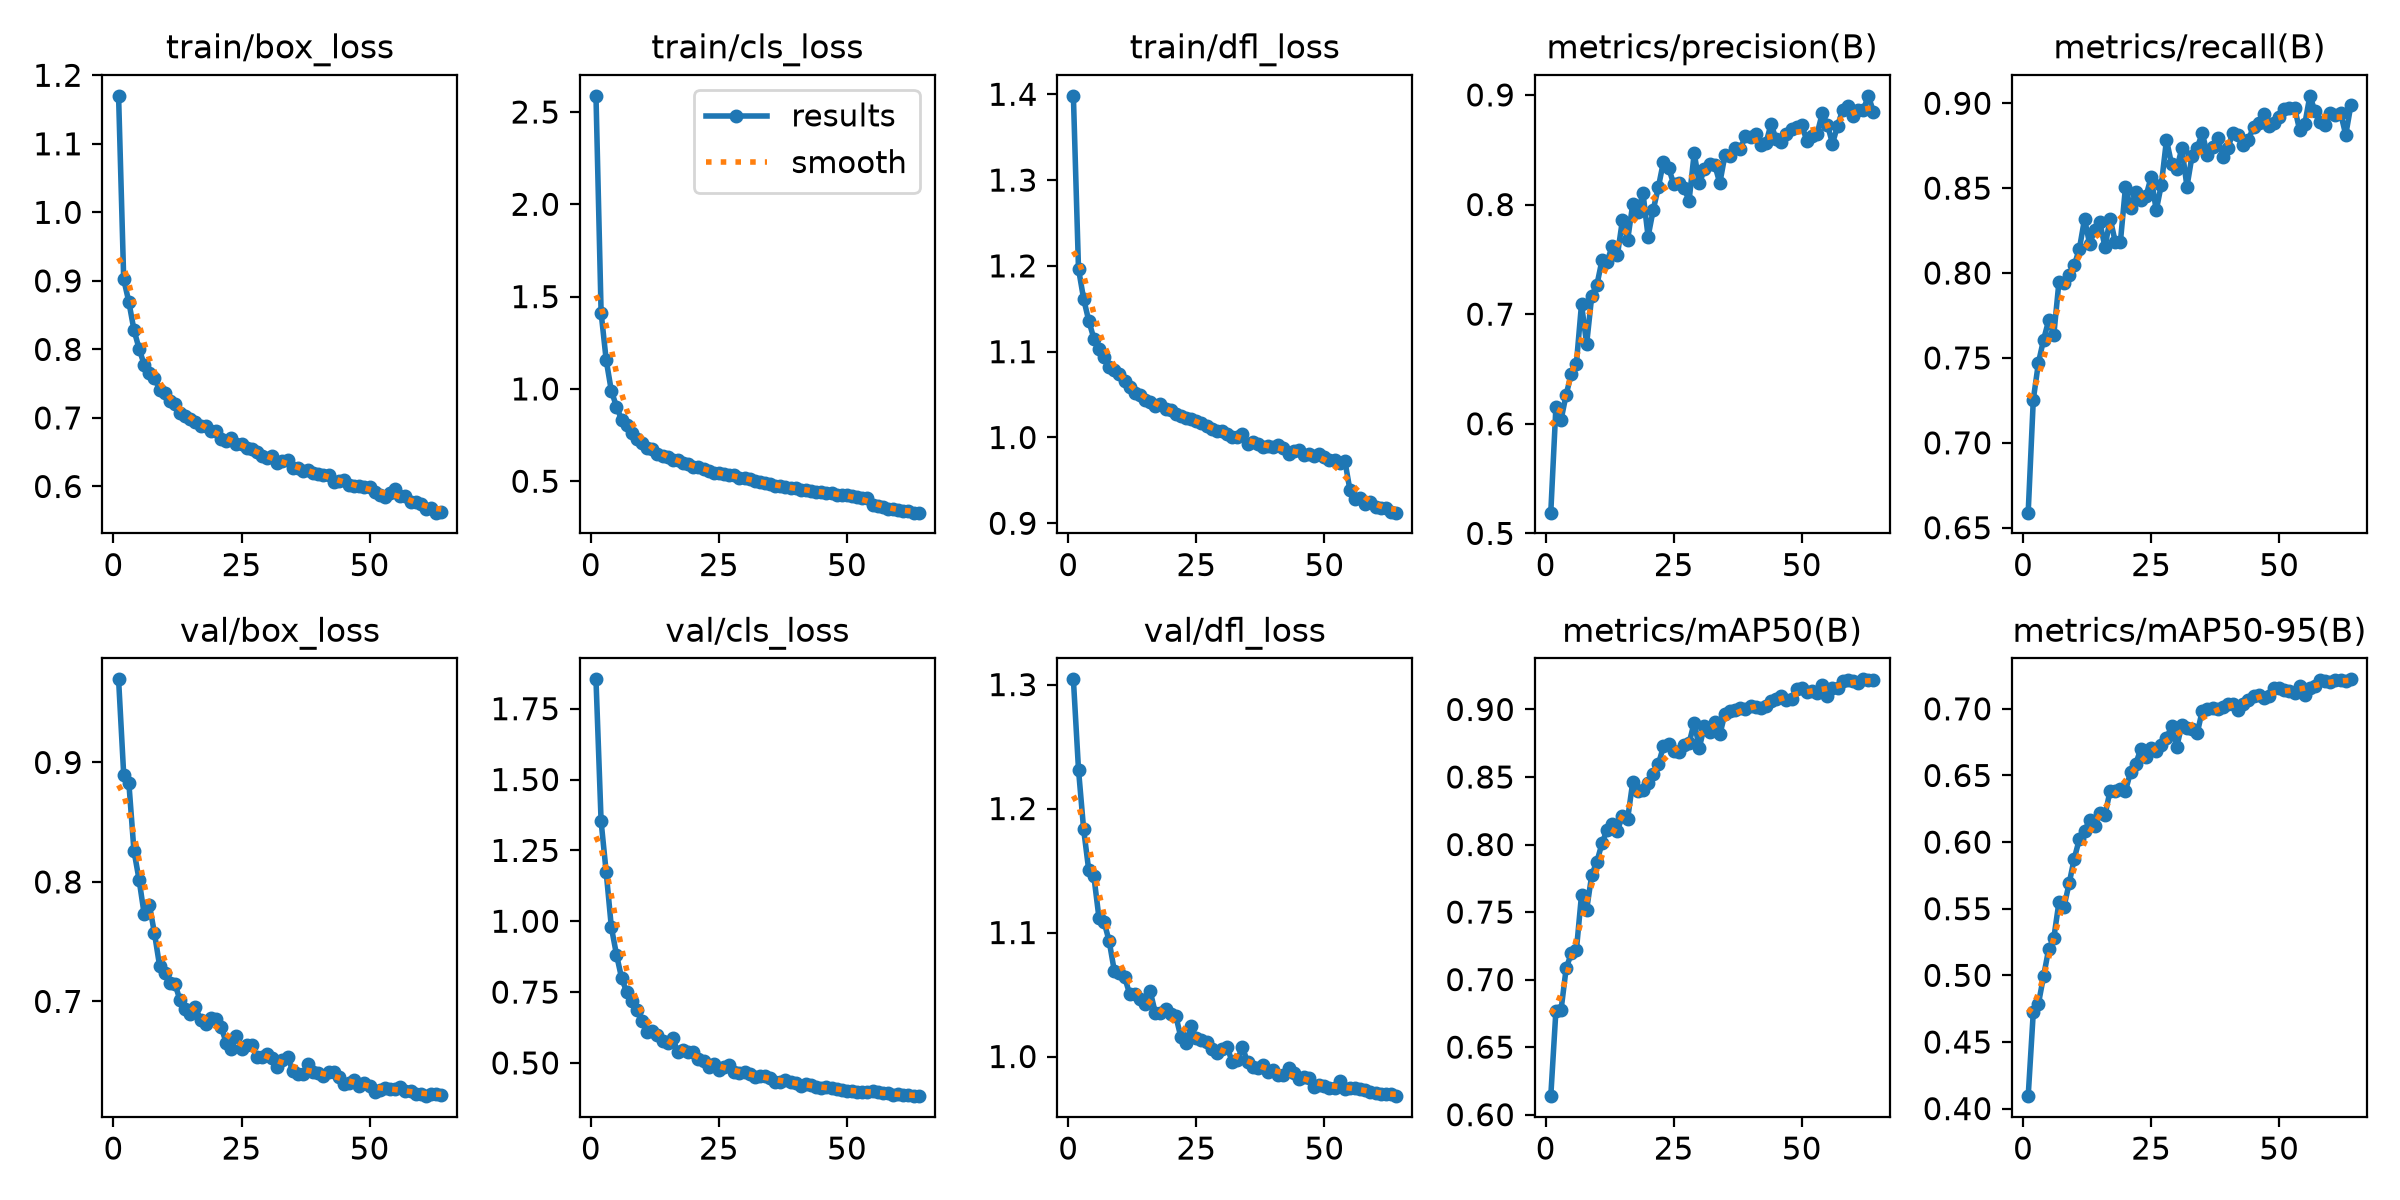

Source data for this figure (header and first rows):
epoch, time, train/box_loss, train/cls_loss, train/dfl_loss, metrics/precision(B), metrics/recall(B), metrics/mAP50(B), metrics/mAP50-95(B), val/box_loss, val/cls_loss, val/dfl_loss, lr/pg0, lr/pg1, lr/pg2
1, 100, 1.17, 2.588, 1.398, 0.5189, 0.6589, 0.6137, 0.4093, 0.9696, 1.854, 1.304, 0.0001447, 0.0001447, 0.0001447
2, 413.9, 0.9025, 1.413, 1.197, 0.6152, 0.7255, 0.6768, 0.4725, 0.8899, 1.352, 1.231, 0.0002853, 0.0002853, 0.0002853
3, 778.3, 0.8695, 1.155, 1.162, 0.6035, 0.7471, 0.6773, 0.4787, 0.8832, 1.172, 1.183, 0.0004213, 0.0004213, 0.0004213
4, 1142, 0.8285, 0.9896, 1.136, 0.6265, 0.7607, 0.7083, 0.4991, 0.8261, 0.9792, 1.15, 0.0004148, 0.0004148, 0.0004148
5, 1546, 0.8012, 0.9045, 1.115, 0.6455, 0.7721, 0.7194, 0.5197, 0.8019, 0.8824, 1.145, 0.0004081, 0.0004081, 0.0004081
6, 1963, 0.7776, 0.8335, 1.103, 0.655, 0.7636, 0.7218, 0.5279, 0.773, 0.7999, 1.112, 0.0004014, 0.0004014, 0.0004014
7, 2374, 0.7657, 0.8022, 1.094, 0.7091, 0.7945, 0.7627, 0.5547, 0.781, 0.75, 1.109, 0.0003946, 0.0003946, 0.0003946
8, 2787, 0.7589, 0.7634, 1.083, 0.6727, 0.794, 0.7517, 0.5516, 0.7572, 0.72, 1.093, 0.0003879, 0.0003879, 0.0003879
9, 3199, 0.7408, 0.7303, 1.078, 0.7167, 0.7988, 0.7774, 0.5691, 0.73, 0.6858, 1.069, 0.0003812, 0.0003812, 0.0003812
10, 3612, 0.7367, 0.7059, 1.074, 0.7266, 0.8046, 0.7873, 0.5876, 0.7236, 0.6486, 1.067, 0.0003744, 0.0003744, 0.0003744
11, 4034, 0.7244, 0.6818, 1.065, 0.7492, 0.8143, 0.8008, 0.6024, 0.7153, 0.6108, 1.064, 0.0003677, 0.0003677, 0.0003677
12, 4450, 0.7209, 0.6742, 1.059, 0.7475, 0.8318, 0.8111, 0.6082, 0.715, 0.6138, 1.05, 0.000361, 0.000361, 0.000361
13, 4862, 0.7079, 0.6488, 1.051, 0.7625, 0.8172, 0.8155, 0.6166, 0.7008, 0.6002, 1.051, 0.0003543, 0.0003543, 0.0003543
14, 5274, 0.7028, 0.6366, 1.049, 0.7536, 0.8256, 0.8101, 0.6121, 0.6938, 0.5773, 1.046, 0.0003475, 0.0003475, 0.0003475
15, 5688, 0.6985, 0.6306, 1.044, 0.7861, 0.8298, 0.8214, 0.6216, 0.6892, 0.5702, 1.043, 0.0003408, 0.0003408, 0.0003408
16, 6108, 0.6939, 0.6161, 1.041, 0.7675, 0.8152, 0.8189, 0.6203, 0.6952, 0.5866, 1.053, 0.0003341, 0.0003341, 0.0003341
17, 6522, 0.6881, 0.6134, 1.037, 0.8004, 0.8321, 0.8461, 0.6387, 0.6846, 0.5372, 1.035, 0.0003273, 0.0003273, 0.0003273
18, 6945, 0.6876, 0.5975, 1.039, 0.7932, 0.8184, 0.8396, 0.6382, 0.6811, 0.5456, 1.035, 0.0003206, 0.0003206, 0.0003206
19, 7365, 0.6802, 0.5942, 1.033, 0.8104, 0.8182, 0.8406, 0.6397, 0.6862, 0.5388, 1.038, 0.0003139, 0.0003139, 0.0003139
20, 7786, 0.6806, 0.5796, 1.032, 0.7708, 0.8508, 0.8459, 0.6385, 0.6855, 0.5397, 1.034, 0.0003072, 0.0003072, 0.0003072
21, 8220, 0.6696, 0.5761, 1.027, 0.7951, 0.8382, 0.8522, 0.6528, 0.6789, 0.5152, 1.033, 0.0003004, 0.0003004, 0.0003004
22, 8643, 0.666, 0.5663, 1.025, 0.8157, 0.8479, 0.8594, 0.6587, 0.6655, 0.5078, 1.015, 0.0002937, 0.0002937, 0.0002937
23, 9069, 0.6708, 0.5561, 1.023, 0.8391, 0.8432, 0.8727, 0.67, 0.6605, 0.4863, 1.011, 0.000287, 0.000287, 0.000287
24, 9495, 0.6623, 0.5468, 1.022, 0.8335, 0.8452, 0.8747, 0.664, 0.6711, 0.4971, 1.024, 0.0002802, 0.0002802, 0.0002802
25, 9912, 0.6626, 0.5446, 1.019, 0.8188, 0.8565, 0.8689, 0.6704, 0.6599, 0.4747, 1.015, 0.0002735, 0.0002735, 0.0002735
26, 10342, 0.6566, 0.5367, 1.017, 0.8192, 0.8369, 0.8683, 0.668, 0.6636, 0.4848, 1.013, 0.0002668, 0.0002668, 0.0002668
27, 10756, 0.6553, 0.5317, 1.013, 0.8154, 0.8521, 0.874, 0.6729, 0.6631, 0.4933, 1.012, 0.00026, 0.00026, 0.00026
28, 11178, 0.6504, 0.5317, 1.01, 0.8034, 0.8784, 0.875, 0.678, 0.6535, 0.4668, 1.006, 0.0002533, 0.0002533, 0.0002533
29, 11597, 0.644, 0.5187, 1.008, 0.8468, 0.8641, 0.8903, 0.6869, 0.6535, 0.4632, 1.003, 0.0002466, 0.0002466, 0.0002466
30, 12022, 0.6409, 0.5162, 1.007, 0.8192, 0.8612, 0.8717, 0.6715, 0.6559, 0.4675, 1.006, 0.0002399, 0.0002399, 0.0002399
31, 12438, 0.6442, 0.5109, 1.004, 0.8321, 0.8736, 0.8878, 0.6879, 0.6522, 0.4598, 1.008, 0.0002331, 0.0002331, 0.0002331
32, 12863, 0.6339, 0.4986, 1.001, 0.837, 0.8509, 0.883, 0.6857, 0.6453, 0.451, 0.9957, 0.0002264, 0.0002264, 0.0002264
33, 13291, 0.6375, 0.4979, 1.001, 0.8363, 0.8692, 0.8905, 0.6847, 0.651, 0.453, 0.9971, 0.0002197, 0.0002197, 0.0002197
34, 13712, 0.6381, 0.4929, 1.004, 0.8196, 0.8739, 0.8815, 0.6817, 0.6533, 0.4538, 1.008, 0.0002129, 0.0002129, 0.0002129
35, 14142, 0.6262, 0.4829, 0.9928, 0.8449, 0.8824, 0.8967, 0.6988, 0.642, 0.4467, 0.9954, 0.0002062, 0.0002062, 0.0002062
36, 14561, 0.6276, 0.476, 0.9943, 0.8447, 0.8695, 0.8988, 0.7, 0.6394, 0.4345, 0.9913, 0.0001995, 0.0001995, 0.0001995
37, 14984, 0.6232, 0.476, 0.9924, 0.8516, 0.8741, 0.8996, 0.7008, 0.6392, 0.4335, 0.9909, 0.0001928, 0.0001928, 0.0001928
38, 15398, 0.6234, 0.4695, 0.9889, 0.8507, 0.8794, 0.9012, 0.7002, 0.6472, 0.4383, 0.9929, 0.000186, 0.000186, 0.000186
39, 15820, 0.6202, 0.4639, 0.9902, 0.8625, 0.8685, 0.9005, 0.7013, 0.6407, 0.4344, 0.9877, 0.0001793, 0.0001793, 0.0001793
40, 16237, 0.6186, 0.4607, 0.9895, 0.8616, 0.8738, 0.9028, 0.7037, 0.6399, 0.4301, 0.9894, 0.0001726, 0.0001726, 0.0001726
41, 16664, 0.6174, 0.4549, 0.9909, 0.8648, 0.8828, 0.9015, 0.7035, 0.6378, 0.4186, 0.9855, 0.0001658, 0.0001658, 0.0001658
42, 17085, 0.6169, 0.4532, 0.9874, 0.8541, 0.8812, 0.9008, 0.6992, 0.6408, 0.4251, 0.9847, 0.0001591, 0.0001591, 0.0001591
43, 17505, 0.607, 0.4497, 0.981, 0.8558, 0.8752, 0.9025, 0.7037, 0.6412, 0.4215, 0.991, 0.0001524, 0.0001524, 0.0001524
44, 17934, 0.6073, 0.4432, 0.9837, 0.8734, 0.8785, 0.9061, 0.7064, 0.6364, 0.4138, 0.9866, 0.0001457, 0.0001457, 0.0001457
45, 18344, 0.6095, 0.4427, 0.9857, 0.8595, 0.8861, 0.9079, 0.7093, 0.631, 0.4132, 0.9818, 0.0001389, 0.0001389, 0.0001389
46, 18758, 0.6028, 0.4382, 0.979, 0.8571, 0.8886, 0.9098, 0.7104, 0.6319, 0.4148, 0.9832, 0.0001322, 0.0001322, 0.0001322
47, 19171, 0.6, 0.4354, 0.9803, 0.8641, 0.8937, 0.9072, 0.7079, 0.634, 0.4103, 0.9826, 0.0001255, 0.0001255, 0.0001255
48, 19591, 0.6007, 0.4273, 0.9786, 0.8691, 0.8868, 0.9077, 0.7093, 0.6292, 0.407, 0.9756, 0.0001187, 0.0001187, 0.0001187
49, 20007, 0.599, 0.426, 0.9808, 0.871, 0.8887, 0.9151, 0.7156, 0.6313, 0.4048, 0.9771, 0.000112, 0.000112, 0.000112
50, 20424, 0.5991, 0.4265, 0.9778, 0.873, 0.892, 0.9161, 0.7154, 0.6291, 0.4013, 0.9759, 0.0001053, 0.0001053, 0.0001053
51, 20850, 0.5915, 0.4174, 0.974, 0.8577, 0.8964, 0.9127, 0.7143, 0.6245, 0.402, 0.9749, 9.85547e-05, 9.85547e-05, 9.85547e-05
52, 21271, 0.5875, 0.4153, 0.9736, 0.8626, 0.8973, 0.914, 0.7131, 0.6261, 0.3989, 0.9746, 9.18258e-05, 9.18258e-05, 9.18258e-05
53, 21688, 0.5849, 0.4097, 0.9701, 0.8646, 0.8974, 0.9125, 0.7122, 0.6278, 0.3986, 0.9803, 8.50969e-05, 8.50969e-05, 8.50969e-05
54, 22113, 0.5898, 0.4097, 0.9731, 0.8831, 0.8842, 0.9179, 0.7173, 0.6268, 0.3976, 0.9739, 7.8368e-05, 7.8368e-05, 7.8368e-05
55, 22535, 0.5969, 0.3734, 0.9385, 0.873, 0.8877, 0.9098, 0.7104, 0.6265, 0.4022, 0.9745, 7.16391e-05, 7.16391e-05, 7.16391e-05
56, 22956, 0.5861, 0.3641, 0.9288, 0.8556, 0.9044, 0.9158, 0.7155, 0.6284, 0.3985, 0.9744, 6.49102e-05, 6.49102e-05, 6.49102e-05
57, 23384, 0.5855, 0.3607, 0.9291, 0.8719, 0.8952, 0.9162, 0.717, 0.625, 0.3941, 0.9735, 5.81813e-05, 5.81813e-05, 5.81813e-05
58, 23808, 0.5776, 0.3475, 0.9227, 0.8865, 0.8888, 0.9209, 0.7213, 0.6248, 0.3922, 0.9733, 5.14523e-05, 5.14523e-05, 5.14523e-05
59, 24230, 0.5769, 0.3473, 0.925, 0.8901, 0.8869, 0.9221, 0.7209, 0.6226, 0.3857, 0.9712, 4.47234e-05, 4.47234e-05, 4.47234e-05
60, 24662, 0.5746, 0.3456, 0.9185, 0.8808, 0.8945, 0.9209, 0.7205, 0.6227, 0.3901, 0.971, 3.79945e-05, 3.79945e-05, 3.79945e-05
... 4 more rows
